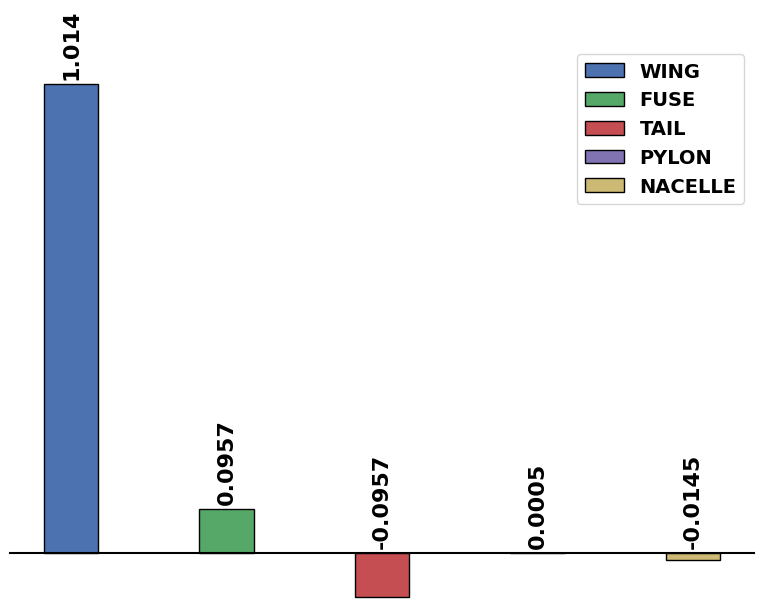

Reproduce this figure in Python.
import matplotlib.pyplot as plt
plt.style.use('seaborn-v0_8-deep')
# Setting global font properties
plt.rcParams.update({
    'font.size': 16,
    'font.family': 'Times New Roman',
    'font.weight': 'bold'
})

# Data for plotting
cl_fraction_categories = ['WING', 'FUSE', 'TAIL', 'PYLON', 'NACELLE']
cl_fraction_values = [1.013968, 0.09574, -0.095704, 0.000536, -0.014534 ]
bar_colors = ['C0', 'C1', 'C2', 'C3', 'C4'] * 3  # Repeating colors for simplicity

# Reduce spacing between bars by adjusting the bar width
bar_width = 0.35

# Creating the plot
plt.figure()

bars = plt.bar(range(len(cl_fraction_categories)), cl_fraction_values, color=bar_colors, edgecolor='black', width=bar_width)
#bars = plt.bar(cl_fraction_categories, cl_fraction_values, color=bar_colors, edgecolor='black', width=bar_width)
# Adding value labels to bars
for i, bar in enumerate(bars):
    yval = bar.get_height()
    label_position = yval + 0.01 if yval > 0 else 0.01  # Offset for negative values above the x-axis
    plt.text(bar.get_x() + bar.get_width()/2, label_position, round(yval, 4), 
             ha='center', va='bottom', rotation=90)

# Adjusting plot aesthetics
#plt.xlabel('Categories', fontweight='bold')
plt.ylabel('Values', fontweight='bold')
plt.gca().spines['bottom'].set_visible(True)
plt.gca().spines['bottom'].set_linewidth(1.5)
plt.gca().spines['bottom'].set_position(('data', 0))
plt.gca().spines['left'].set_visible(False)
plt.gca().axes.get_yaxis().set_visible(False)
plt.ylim([-0.1, 1.1])
for spine in ['top', 'right', 'left']:
    plt.gca().spines[spine].set_visible(False)
plt.xticks([])  # Hide x-axis category names

# Adding a horizontally aligned legend
#plt.legend(bars, cl_fraction_categories, loc='upper center', bbox_to_anchor=(0.5, -0.1), 
#           ncol=len(cl_fraction_categories), prop={'weight':'bold', 'size':12})

plt.legend(bars, cl_fraction_categories, loc='upper right', 
           ncol=1, prop={'weight':'bold', 'size':14})

F = plt.gcf()
Size = F.get_size_inches()
F.set_size_inches(Size[0]*1.5, Size[1]*1.5, forward=True) # Set forward to True to resize window along with plot in figure.
#F.set_size_inches(Size[0]*3.5, Size[1]*1.5, forward=True) # Set forward to True to resize window along with plot in figure.


plt.rcParams['figure.dpi'] = 300
plt.rcParams['savefig.dpi'] = 300


plt.savefig('B773_CL_Decomp.png')
plt.show()
